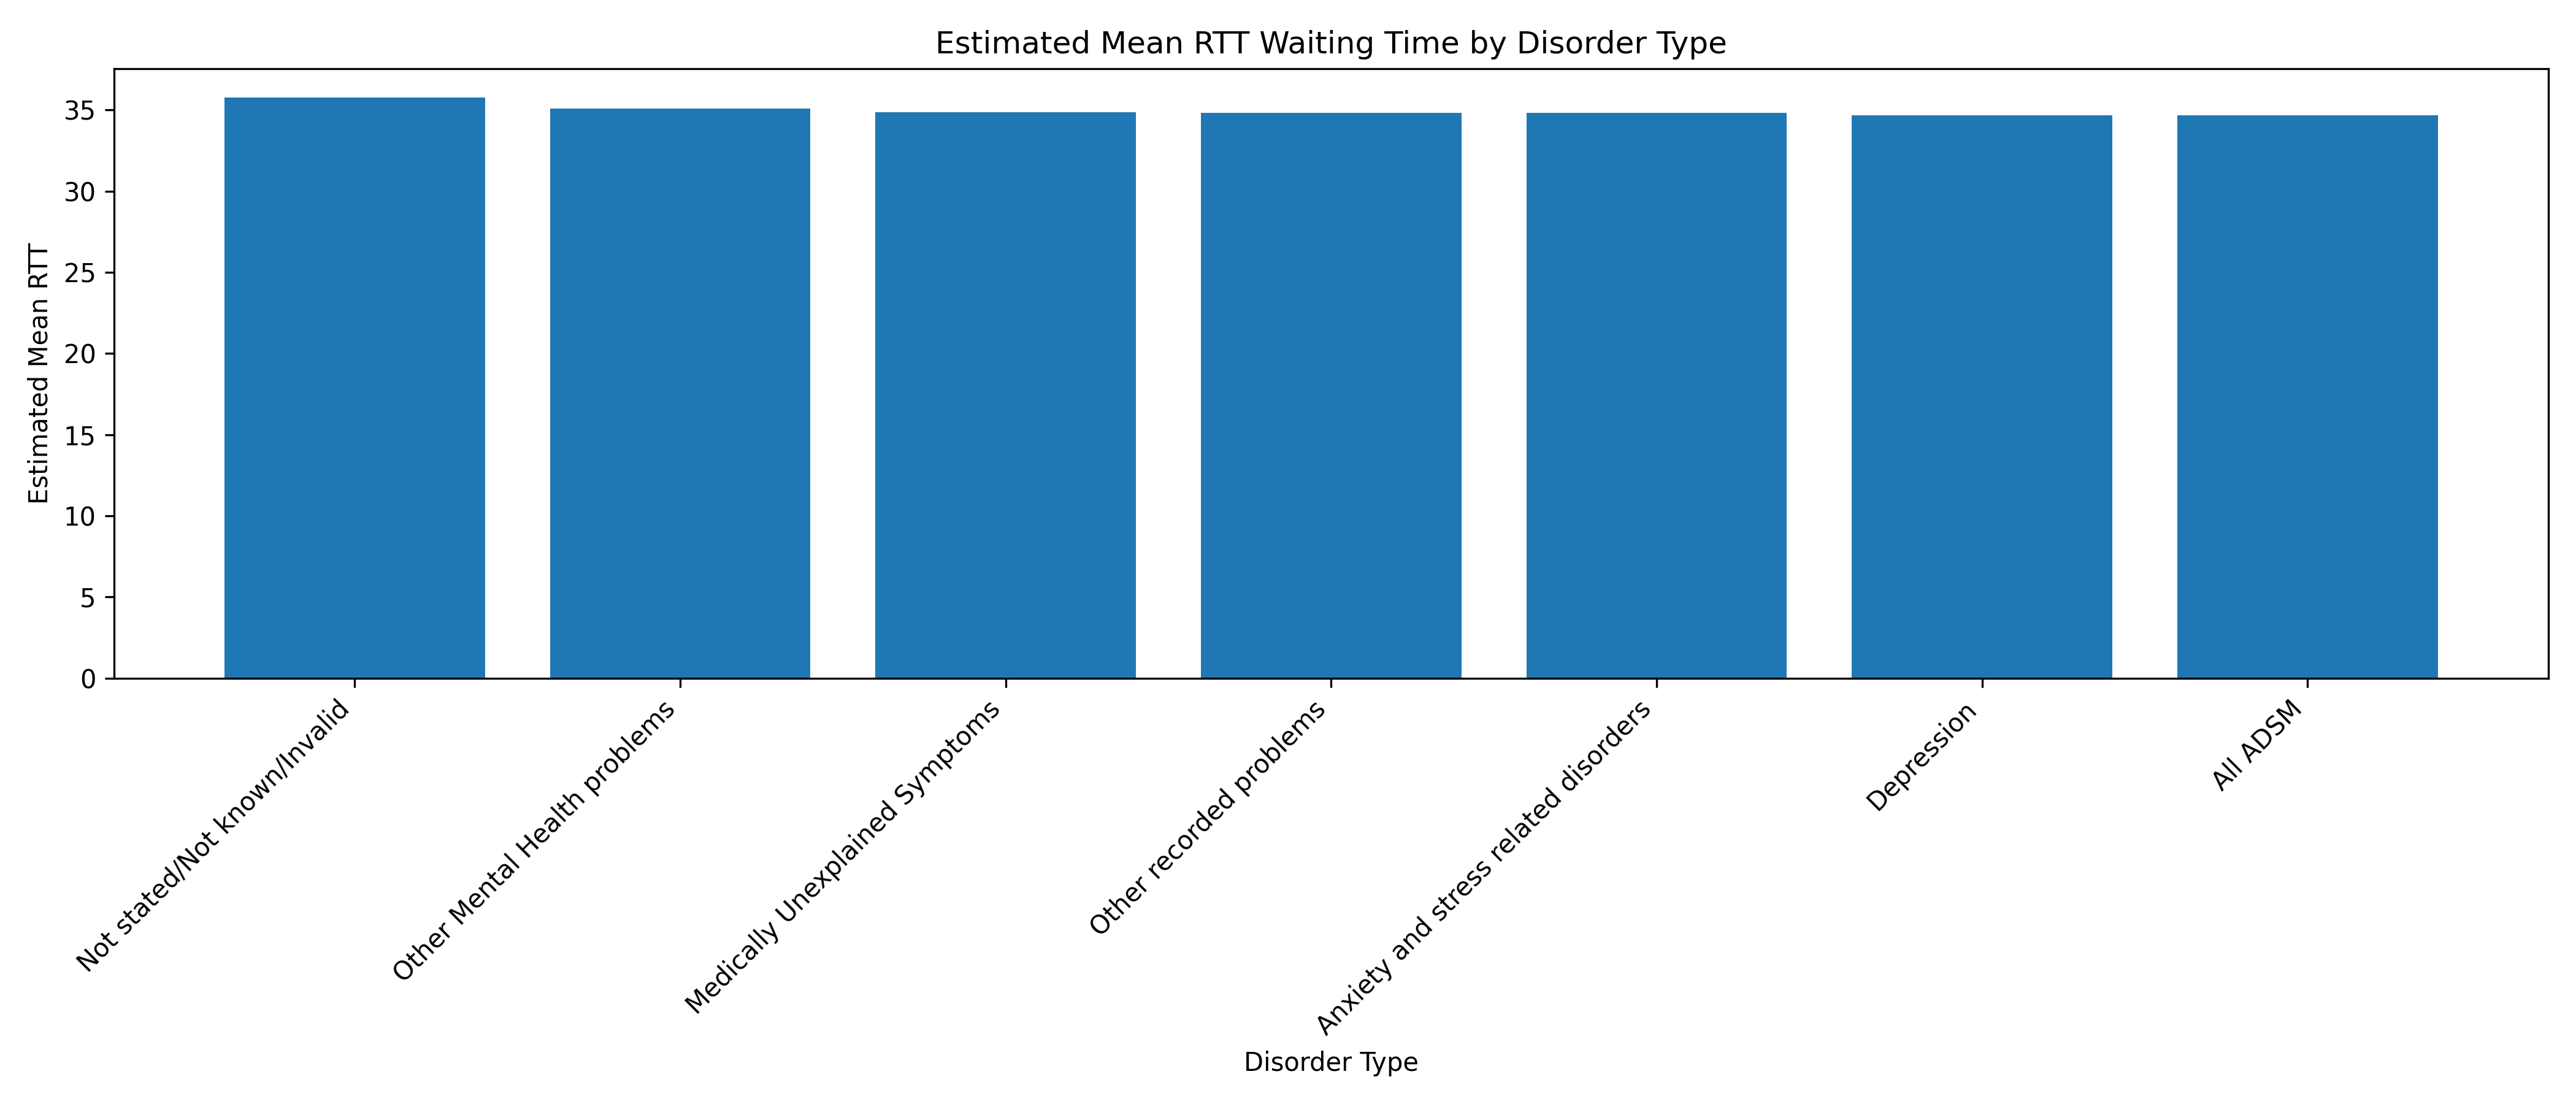

Data behind this chart, as committed beside it:
VariableA, Estimated_Mean_RTT
Not stated/Not known/Invalid, 35.76
Other Mental Health problems, 35.09
Medically Unexplained Symptoms, 34.85
Other recorded problems, 34.84
Anxiety and stress related disorders, 34.83
Depression, 34.66
All ADSM, 34.66
